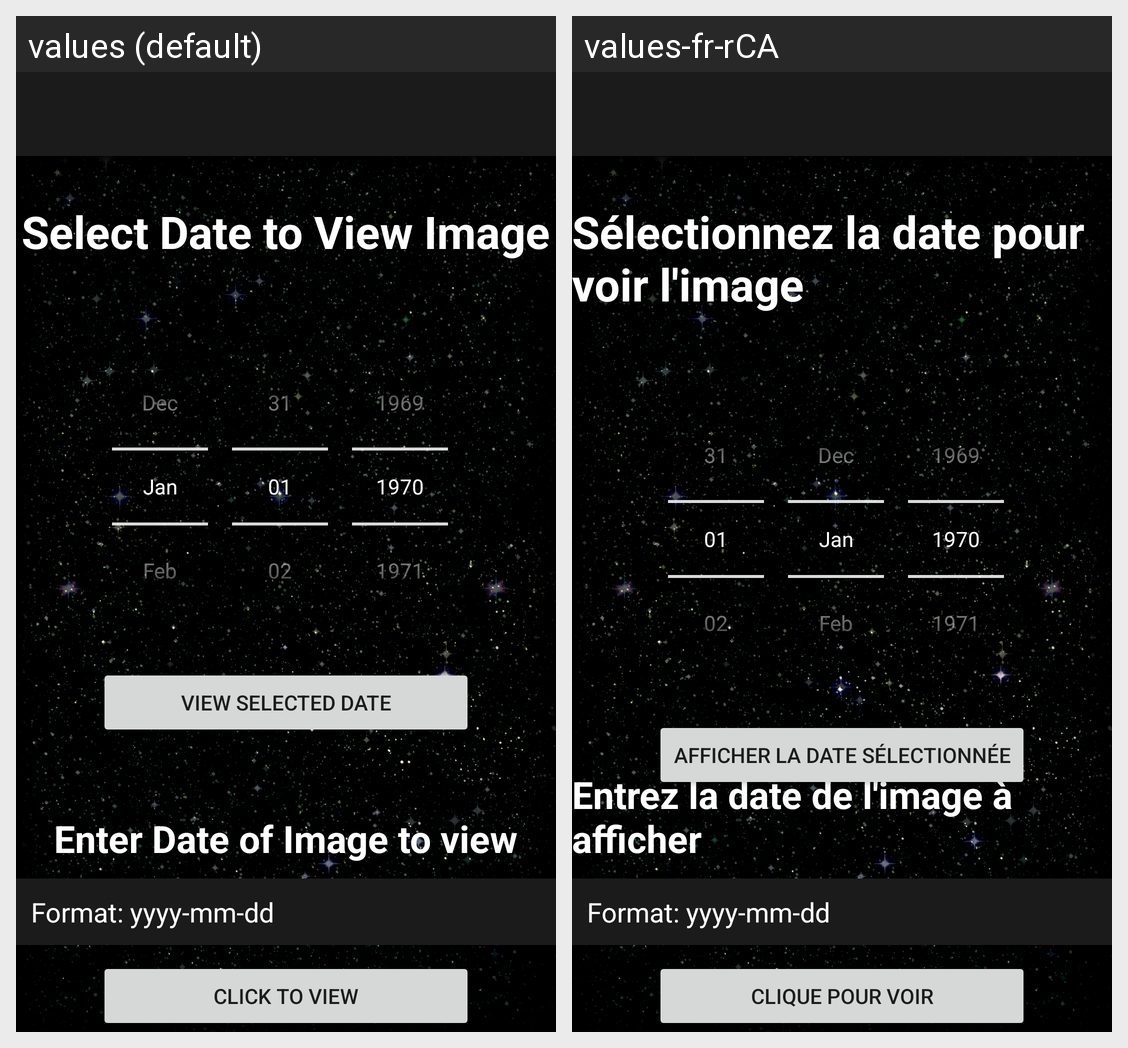

Locale-by-locale string values for the Android screen shown in this grid:
Android screen res/layout/activity_pick_date.xml rendered under 2 locales, left to right: values (default), values-fr-rCA. Device: Nexus 5 (rendered at 1080×1920; each locale shown at half size, 540×960, under a caption strip naming it); theme Theme.CST_2335_Final_Project.
Strings drawn on this screen, with the default value and each locale's value (text and hints the layout hard-codes, and strings that could not be matched under every locale, appear in the picture but are not listed):

date_pick_title
  values: Select Date to View Image
  values-fr-rCA: Sélectionnez la date pour voir l'image

editTextTitle
  values: View Selected Date
  values-fr-rCA: Afficher la date sélectionnée

datePickerButton
  values: Enter Date of Image to view
  values-fr-rCA: Entrez la date de l'image à afficher

pickDateEditTextButton
  values: Click to view
  values-fr-rCA: Clique pour voir
